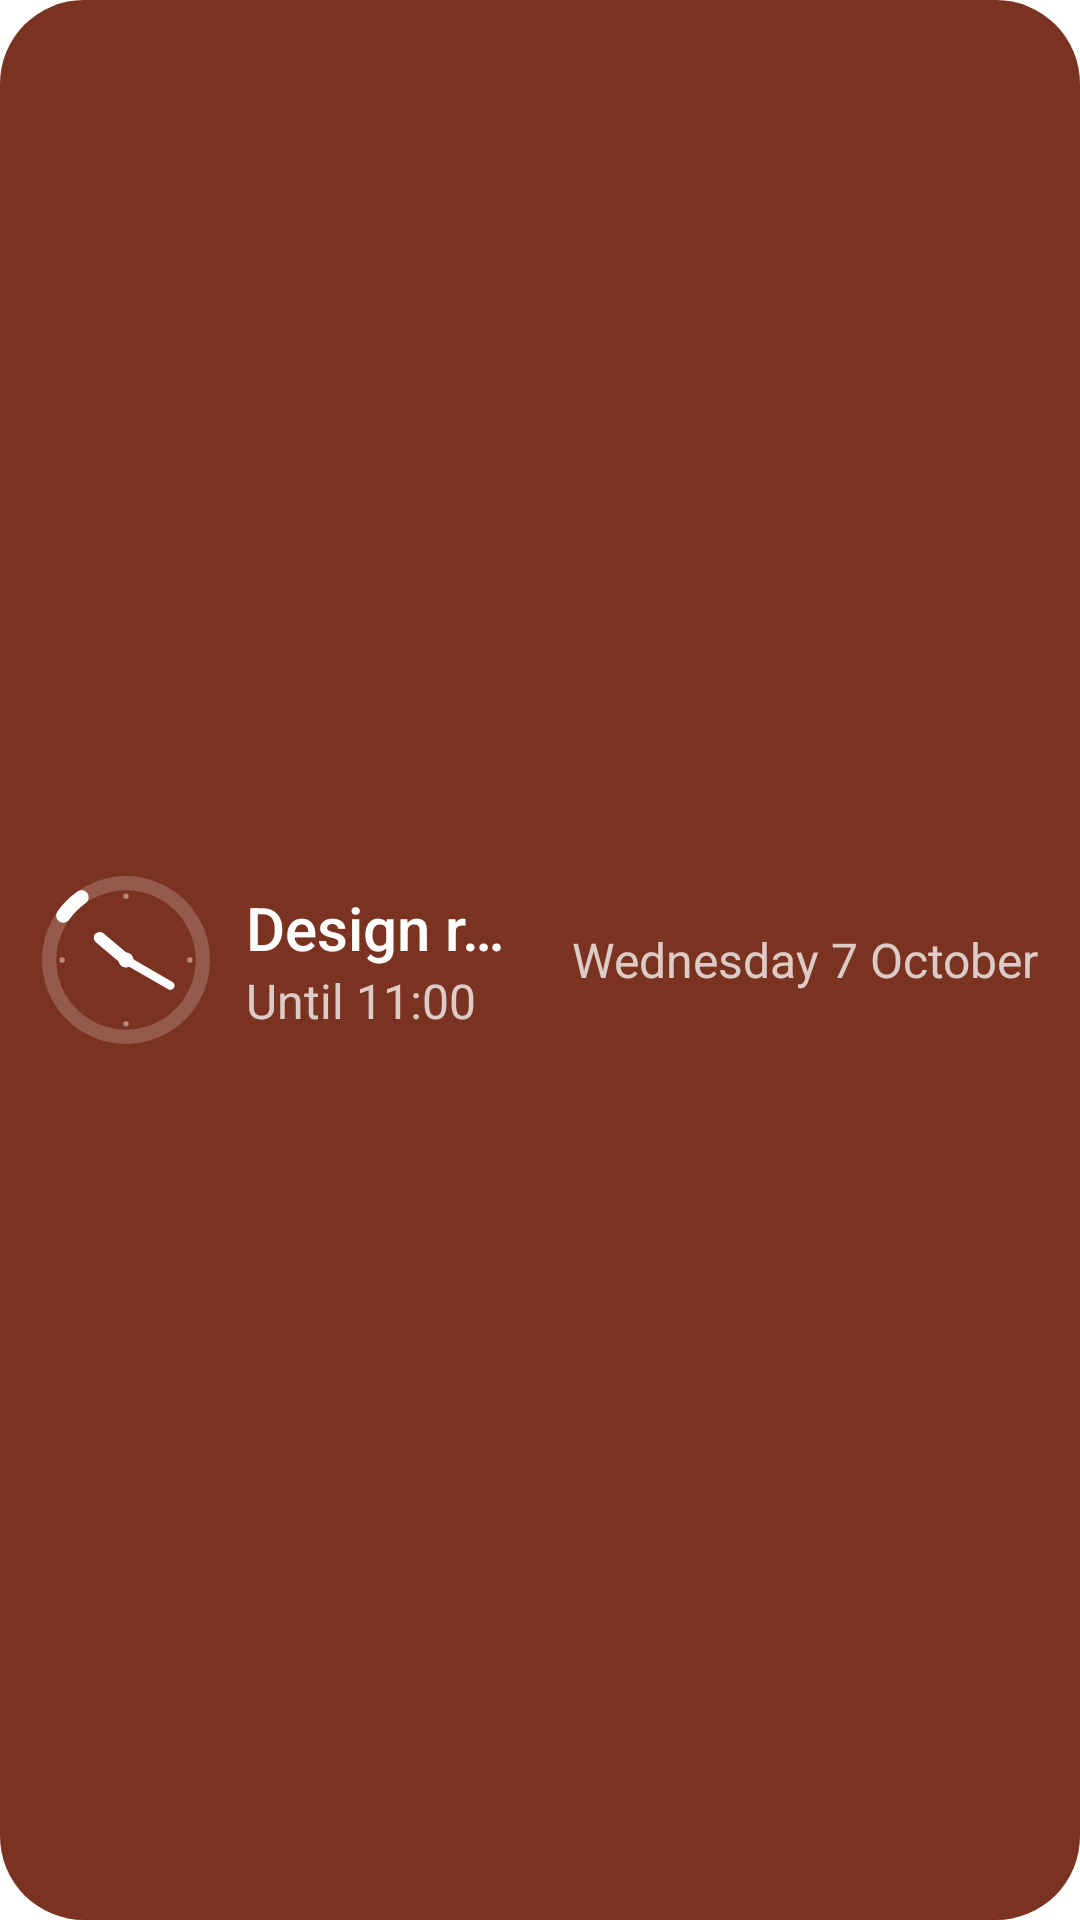

The Android layout XML behind this screen, and the referenced resources:
<!-- AndroidManifest.xml: fallback theme Theme.MaterialComponents.DayNight.NoActionBar -->
<!-- res/layout/widget_words_preview.xml -->
<?xml version="1.0" encoding="utf-8"?>
<LinearLayout xmlns:android="http://schemas.android.com/apk/res/android"
    android:layout_width="match_parent"
    android:layout_height="match_parent"
    android:background="@drawable/widget_preview_card"
    android:baselineAligned="false"
    android:gravity="center_vertical"
    android:orientation="horizontal"
    android:paddingStart="14dp"
    android:paddingTop="6dp"
    android:paddingEnd="14dp"
    android:paddingBottom="6dp">

    <ImageView
        android:layout_width="56dp"
        android:layout_height="56dp"
        android:importantForAccessibility="no"
        android:src="@drawable/widget_preview_dial" />

    <LinearLayout
        android:layout_width="0dp"
        android:layout_height="wrap_content"
        android:layout_marginStart="12dp"
        android:layout_weight="1"
        android:orientation="vertical">

        <TextView
            android:layout_width="wrap_content"
            android:layout_height="wrap_content"
            android:ellipsize="end"
            android:fontFamily="sans-serif-medium"
            android:singleLine="true"
            android:text="@string/widget_preview_row1_title"
            android:textColor="@color/widget_preview_ink"
            android:textSize="20sp" />

        <TextView
            android:layout_width="wrap_content"
            android:layout_height="wrap_content"
            android:singleLine="true"
            android:text="@string/widget_preview_when"
            android:textColor="@color/widget_preview_ink_dim"
            android:textSize="16sp" />
    </LinearLayout>

    <TextView
        android:layout_width="wrap_content"
        android:layout_height="wrap_content"
        android:layout_marginStart="12dp"
        android:gravity="end"
        android:maxLines="2"
        android:text="@string/widget_preview_top"
        android:textColor="@color/widget_preview_ink_dim"
        android:textSize="16sp" />
</LinearLayout>
<!-- resources referenced by this layout -->
<resources>
  <color name="widget_preview_ink">#FFFFFFFF</color>
  <color name="widget_preview_ink_dim">#BFFFFFFF</color>
  <!-- drawable widget_preview_card (drawable) -->
  <?xml version="1.0" encoding="utf-8"?>
  <shape xmlns:android="http://schemas.android.com/apk/res/android" android:shape="rectangle">
      <solid android:color="@color/widget_preview_card" />
      <corners android:radius="@android:dimen/system_app_widget_background_radius" />
  </shape>
  <!-- drawable widget_preview_dial (drawable) -->
  <?xml version="1.0" encoding="utf-8"?>
  <vector xmlns:android="http://schemas.android.com/apk/res/android"
      android:width="56dp"
      android:height="56dp"
      android:viewportWidth="100"
      android:viewportHeight="100">
      <path
          android:pathData="M50,4.25 A45.75,45.75 0 1 1 49.99,4.25"
          android:strokeWidth="8.5"
          android:strokeColor="#33FFFFFF" />
      <path
          android:pathData="M12.67,23.55 A45.75,45.75 0 0 1 23.55,12.67"
          android:strokeLineCap="round"
          android:strokeWidth="8.5"
          android:strokeColor="@color/widget_preview_ink" />
      <path
          android:fillColor="#73FFFFFF"
          android:pathData="M50.00,12.00 m-1.6,0 a1.6,1.6 0 1,0 3.2,0 a1.6,1.6 0 1,0 -3.2,0 M88.00,50.00 m-1.6,0 a1.6,1.6 0 1,0 3.2,0 a1.6,1.6 0 1,0 -3.2,0 M50.00,88.00 m-1.6,0 a1.6,1.6 0 1,0 3.2,0 a1.6,1.6 0 1,0 -3.2,0 M12.00,50.00 m-1.6,0 a1.6,1.6 0 1,0 3.2,0 a1.6,1.6 0 1,0 -3.2,0" />
      <path
          android:pathData="M50,50 L34.30,36.82"
          android:strokeLineCap="round"
          android:strokeWidth="7"
          android:strokeColor="@color/widget_preview_ink" />
      <path
          android:pathData="M50,50 L76.41,65.25"
          android:strokeLineCap="round"
          android:strokeWidth="5"
          android:strokeColor="@color/widget_preview_ink" />
      <path
          android:fillColor="@color/widget_preview_ink"
          android:pathData="M45.5,50 A4.5,4.5 0 1 0 54.5,50 A4.5,4.5 0 1 0 45.5,50 Z" />
  </vector>
  <string name="widget_preview_row1_title">Design review</string>
  <string name="widget_preview_top">Wednesday 7 October</string>
  <string name="widget_preview_when">Until 11:00</string>
  <color name="widget_preview_card">#FF7A3320</color>
</resources>
